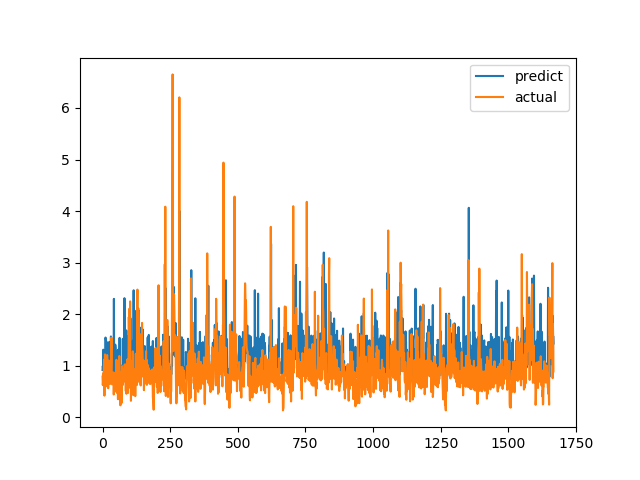

Data behind this chart, as committed beside it:
predict, actual
0.9162, 0.7893
0.997, 0.6238
0.9395, 0.6915
1.311, 0.8558
0.9751, 0.7094
0.9054, 1.015
1.009, 1.116
1.026, 0.4183
1.216, 1.002
1.036, 1.219
1.05, 1.143
1.546, 0.6528
1.482, 0.6747
0.9713, 0.601
1.472, 0.6695
1.425, 0.6538
0.906, 0.7814
0.93, 1.206
1.055, 0.8469
1.438, 0.8286
0.9049, 0.6482
0.8619, 0.5624
0.8673, 0.7183
0.9256, 1.1
1.037, 0.9542
1.462, 0.729
0.874, 0.6694
1.441, 0.8631
0.9704, 0.6465
0.9072, 0.8223
0.9612, 0.9236
1.567, 0.8301
0.9406, 1.067
1.032, 1.546
1.198, 0.6827
1.311, 0.6386
0.8593, 0.6464
0.9916, 0.6881
0.9585, 0.7274
0.8422, 0.65
0.8574, 0.8694
0.9348, 0.4409
2.297, 0.4519
0.8556, 0.7575
0.9273, 0.4952
1.296, 0.6851
0.876, 0.7244
1.409, 0.8654
1.343, 0.74
0.9007, 0.8071
0.9377, 0.8204
0.9553, 1.114
1.045, 1.109
0.9713, 0.4751
1.283, 1.039
1.097, 0.9458
1.014, 0.7878
0.8928, 0.3505
1.312, 0.9368
1.049, 0.9868
... 1,608 more rows
